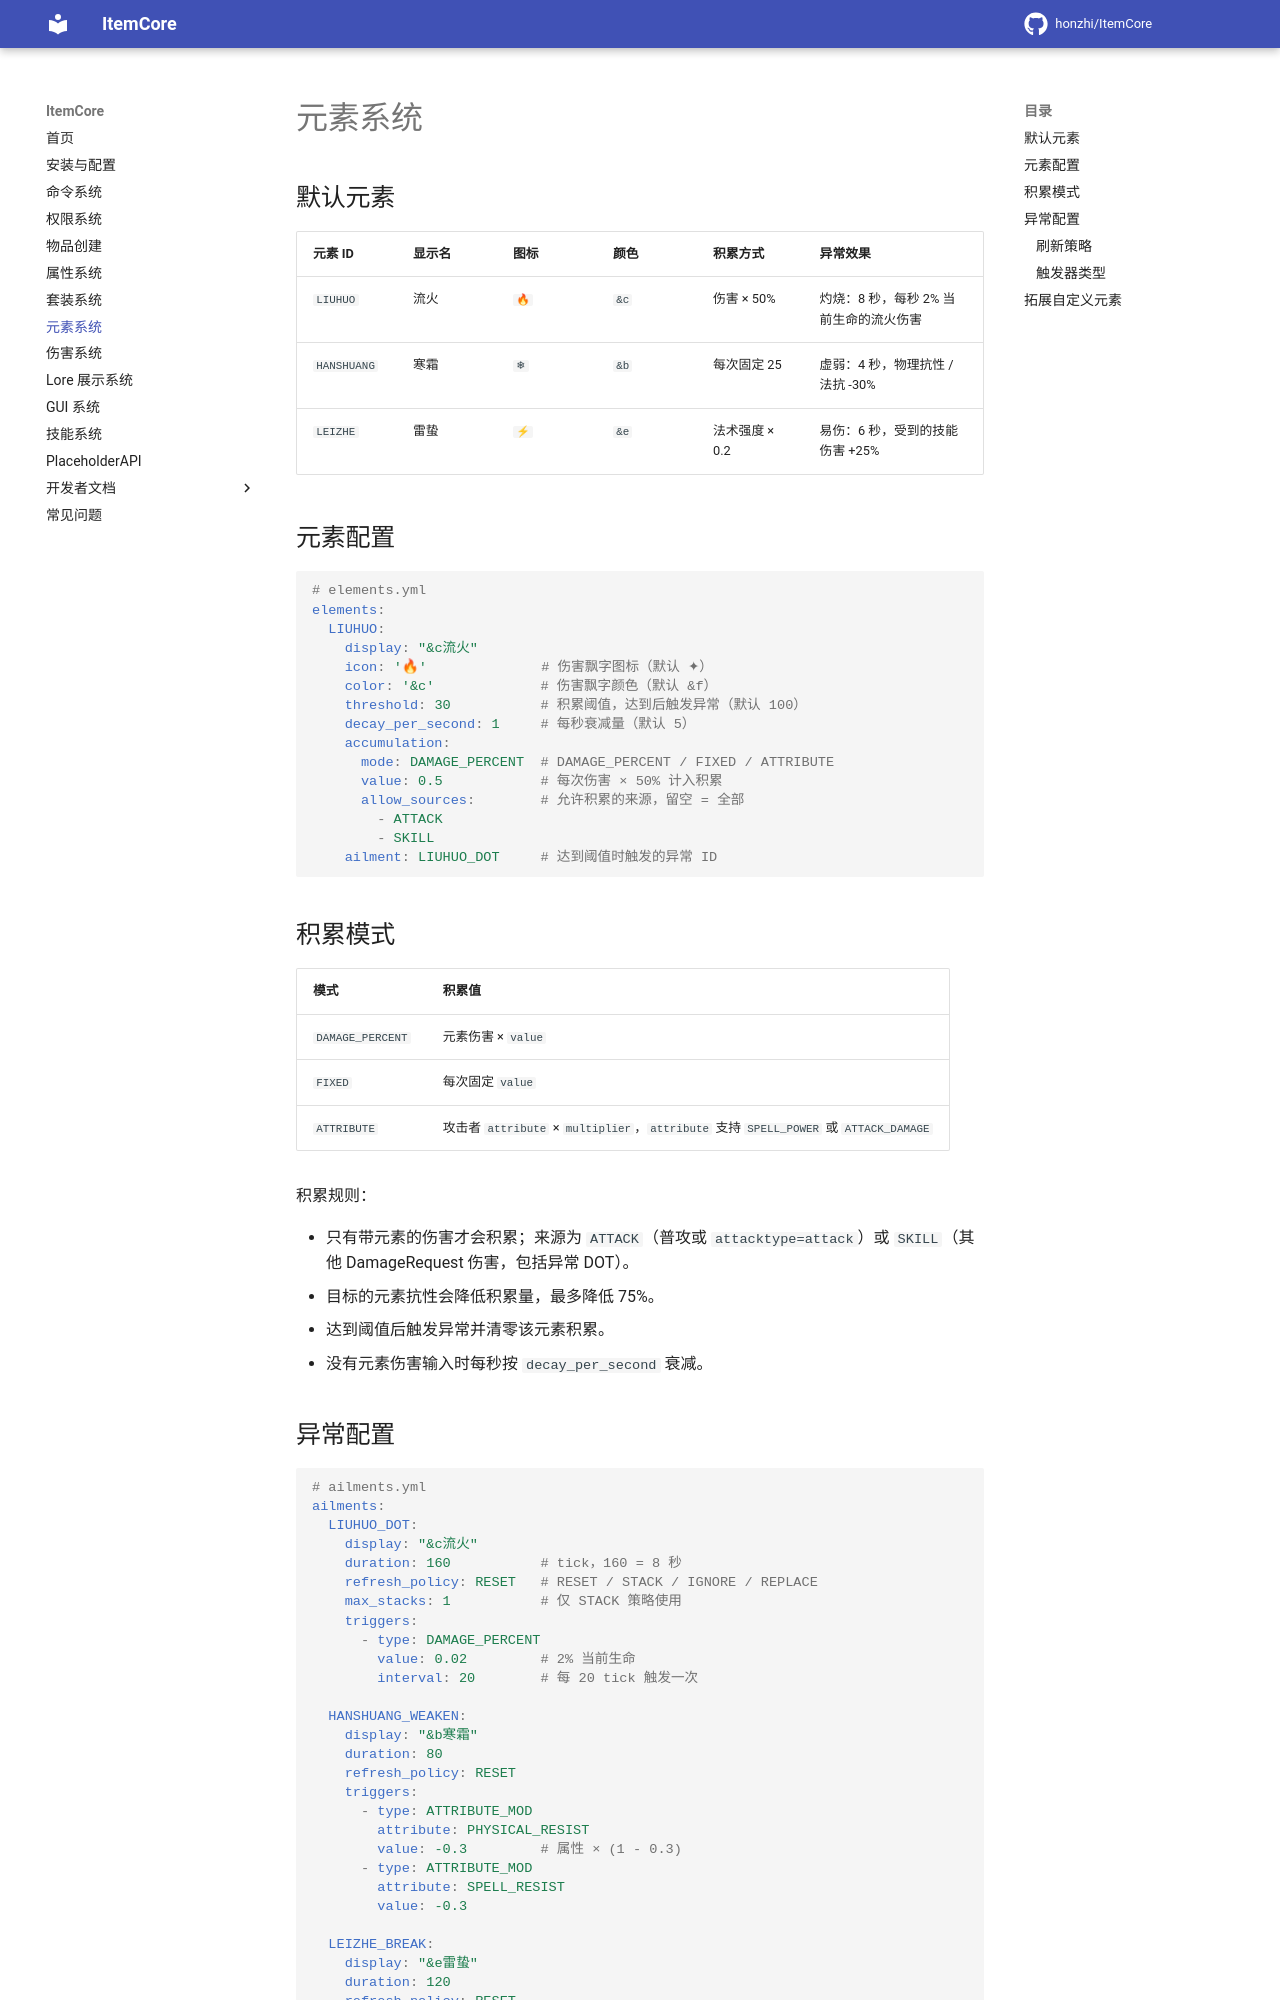

repository: honzhi/ItemCore · page: elements/index.html · generator: mkdocs

# 元素系统

## 默认元素

| 元素 ID | 显示名 | 图标 | 颜色 | 积累方式 | 异常效果 |
|---------|--------|------|------|----------|---------|
| `LIUHUO` | 流火 | `🔥` | `&c` | 伤害 × 50% | 灼烧：8 秒，每秒 2% 当前生命的流火伤害 |
| `HANSHUANG` | 寒霜 | `❄` | `&b` | 每次固定 25 | 虚弱：4 秒，物理抗性 / 法抗 -30% |
| `LEIZHE` | 雷蛰 | `⚡` | `&e` | 法术强度 × 0.2 | 易伤：6 秒，受到的技能伤害 +25% |

## 元素配置

```yaml
# elements.yml
elements:
  LIUHUO:
    display: "&c流火"
    icon: '🔥'              # 伤害飘字图标（默认 ✦）
    color: '&c'             # 伤害飘字颜色（默认 &f）
    threshold: 30           # 积累阈值，达到后触发异常（默认 100）
    decay_per_second: 1     # 每秒衰减量（默认 5）
    accumulation:
      mode: DAMAGE_PERCENT  # DAMAGE_PERCENT / FIXED / ATTRIBUTE
      value: 0.5            # 每次伤害 × 50% 计入积累
      allow_sources:        # 允许积累的来源，留空 = 全部
        - ATTACK
        - SKILL
    ailment: LIUHUO_DOT     # 达到阈值时触发的异常 ID
```

## 积累模式

| 模式 | 积累值 |
|------|--------|
| `DAMAGE_PERCENT` | 元素伤害 × `value` |
| `FIXED` | 每次固定 `value` |
| `ATTRIBUTE` | 攻击者 `attribute` × `multiplier`，`attribute` 支持 `SPELL_POWER` 或 `ATTACK_DAMAGE` |

积累规则：

- 只有带元素的伤害才会积累；来源为 `ATTACK`（普攻或 `attacktype=attack`）或 `SKILL`（其他 DamageRequest 伤害，包括异常 DOT）。
- 目标的元素抗性会降低积累量，最多降低 75%。
- 达到阈值后触发异常并清零该元素积累。
- 没有元素伤害输入时每秒按 `decay_per_second` 衰减。
